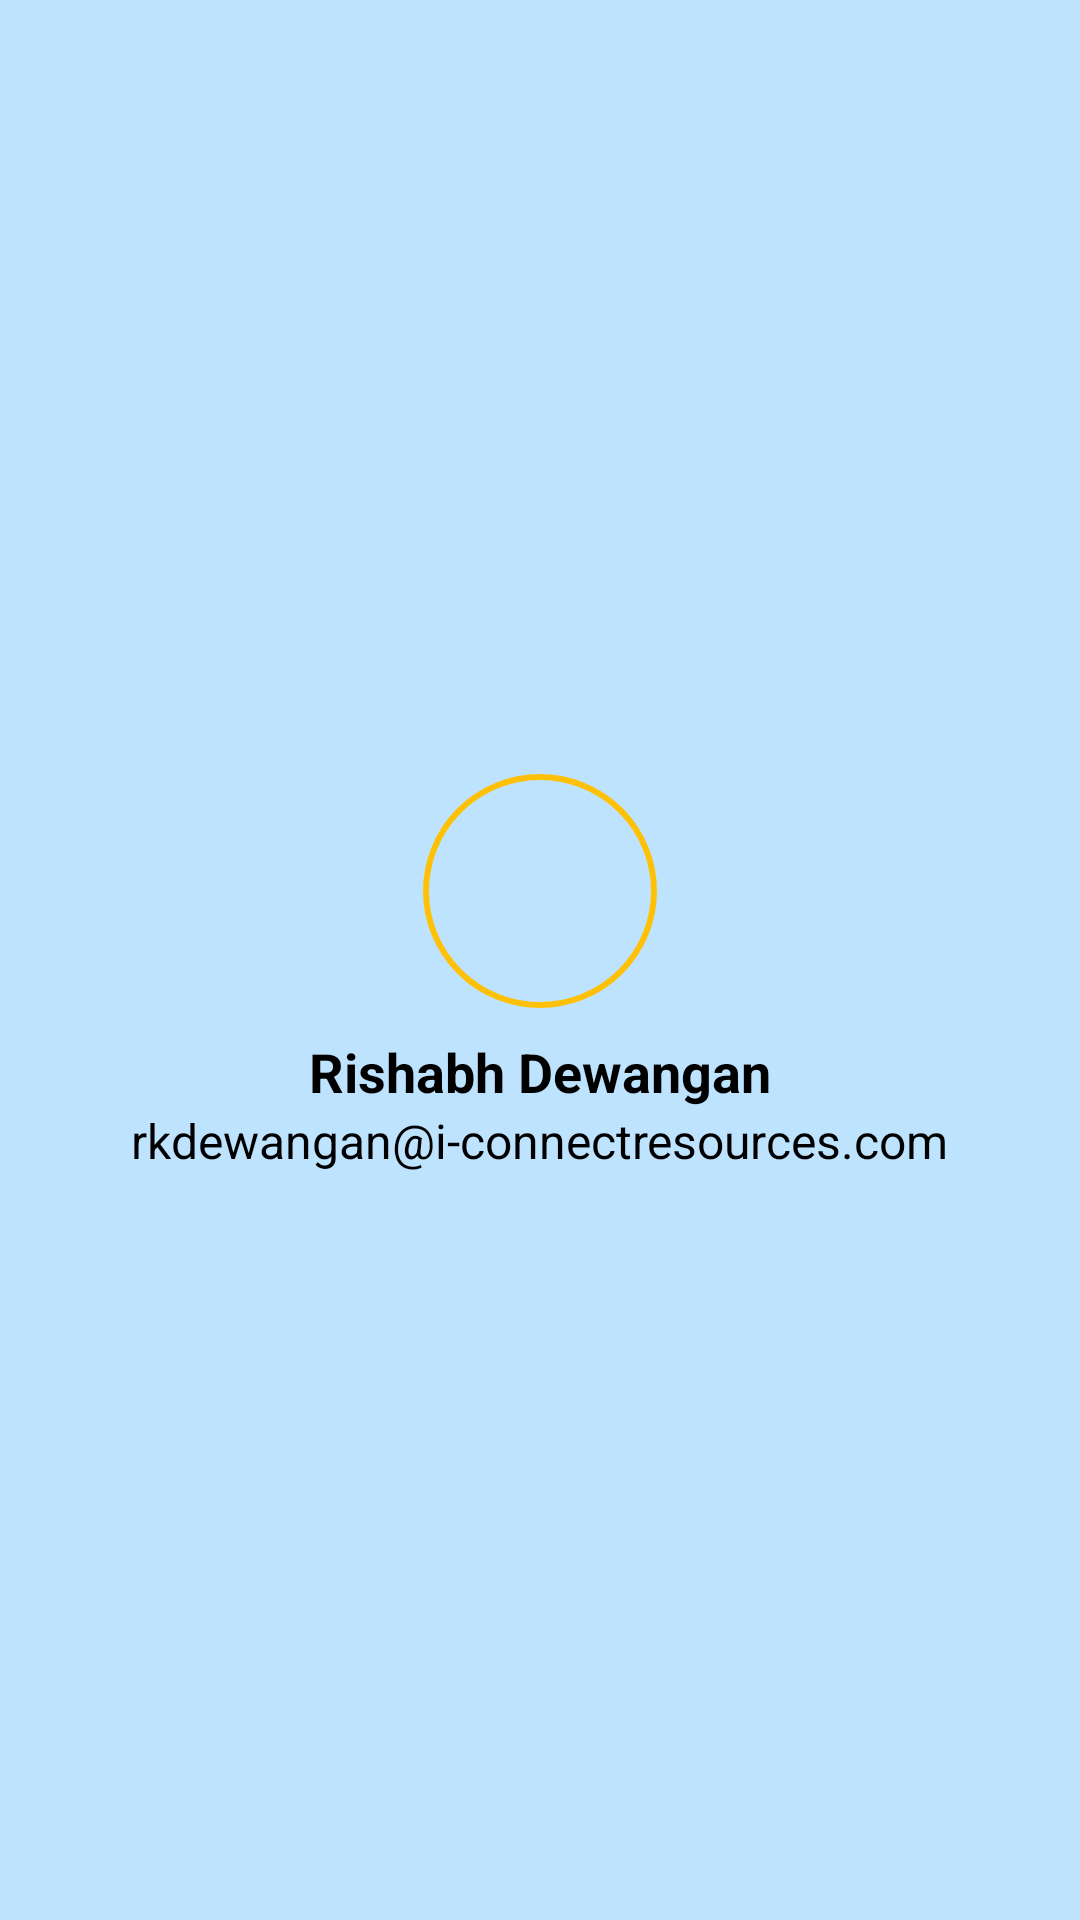

Android layout source for this screen:
<!-- AndroidManifest.xml: application theme Base.Theme.Safety -->
<!-- res/layout/header.xml -->
<?xml version="1.0" encoding="utf-8"?>
<LinearLayout xmlns:android="http://schemas.android.com/apk/res/android"
    xmlns:app="http://schemas.android.com/apk/res-auto"
    android:layout_width="match_parent"
    android:layout_height="200dp"
    android:orientation="vertical"
    android:gravity="center"
    android:padding="16dp"
    android:background="@color/profile_header">

    <com.google.android.material.imageview.ShapeableImageView
        android:id="@+id/header_profile"
        android:layout_width="96dp"
        android:layout_height="96dp"
        android:padding="10dp"
        app:srcCompat="@drawable/baseline_person_24"
        app:strokeColor="@color/TabSelected"
        app:strokeWidth="2dp"
        app:shapeAppearanceOverlay="@style/circular_shape" />

    <TextView
        android:id="@+id/header_profile_name"
        android:layout_width="wrap_content"
        android:layout_height="wrap_content"
        android:textColor="@android:color/black"
        android:text="Rishabh Dewangan"
        android:textSize="18sp"
        android:textStyle="bold" />

    <TextView
        android:id="@+id/header_email_text"
        android:layout_width="wrap_content"
        android:layout_height="wrap_content"
        android:textColor="@android:color/black"
        android:text="rkdewangan@i-connectresources.com"
        android:textSize="16sp" />
</LinearLayout>
<!-- resources referenced by this layout -->
<resources>
  <color name="TabSelected">#FFC107</color>
  <color name="profile_header">#BEE3FF</color>
  <style name="circular_shape">
          <item name="cornerFamily">rounded</item>
          <item name="cornerSize">50%</item> 
      </style>
  <style name="Base.Theme.Safety" parent="Theme.Material3.Light.NoActionBar">
          <item name="colorControlNormal">@color/white</item>
          
          <item name="android:statusBarColor">@android:color/white</item>
          
          <item name="android:windowLightStatusBar">true</item>
  
          
  
      </style>
  <color name="white">#FFFFFFFF</color>
</resources>
